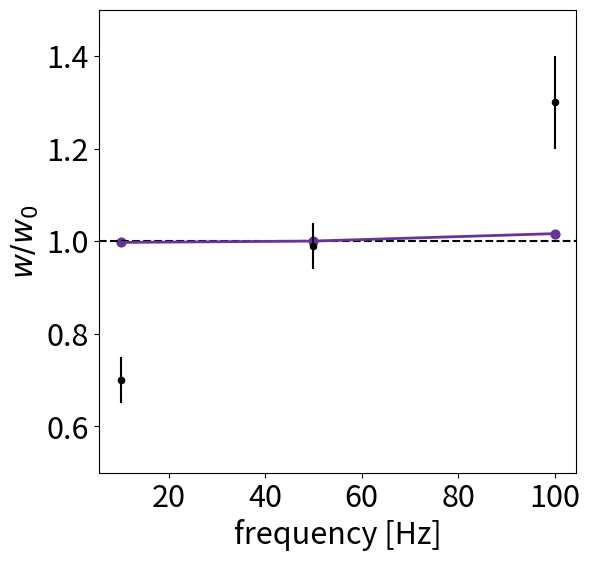

Reproduce this figure in Python. (Note: this script raises an exception after producing the figure.)
'(Froemke et al (2006) Contribution of inidividual spikes in burst-induced long-term synaptic modification. Journal of Neuroscience)'

import numpy as np
import sys
import matplotlib.pyplot as plt
plt.rcParams.update({'font.size': 22})
plt.rc('axes', axisbelow=True)

'model parameters'
p_num = {}
p_num['dt'] = .05
p_num['eta'] = 1e-6
p_num['tau'] = 10.
p_num['v_th'] = 2.
p_num['gamma'] = .0

'initial conditions'
w_0 = np.array([.11,.001])

'simulation parameters'
T, epochs = 500, 40
tau_x, A_x = 2, 1

#%%

'preallocation of relevant variables'
def preallocation(N,T,epochs,p_num):
    var = {}
    var['time'] = np.arange(0,T,p_num['dt'])
    var['v'] = [np.zeros_like(var['time']) for k in range(epochs)]
    var['w'] = [np.zeros((N,len(var['time']))) for k in range(epochs)]
    var['loss'] = np.zeros(epochs)
    var['v_spk'] = [[] for k in range(epochs)]
    return var

'create input pattern'
def sequence(N,timing,size,tau,T,p_num):    
    n_steps = int(T/p_num['dt'])
    inputs = np.zeros((N,n_steps))
    for k in range(N):
        inputs[k,np.array(timing[k]/p_num['dt']).astype('int')]= size
        inputs[k,:] = np.convolve(inputs[k,:],np.exp(-np.arange(0,T,p_num['dt'])/tau))[:n_steps]        
    return inputs

class neuron_module:
    
    def __init__(self,N,p_num,w_0):
        self.eta, self.tau, self.v_th, self.dt = p_num['eta'], p_num['tau'], p_num['v_th'], p_num['dt']
        self.N = N
        self.v = 0
        self.p, self.epsilon = np.zeros(N),  np.zeros(N)
        self.w = w_0.copy()
        self.grad_w1, self.grad_w2 = np.zeros(N), np.zeros(N)
        self.gamma = p_num['gamma']

    def num_step(self,x,p_num):    
        def error(x,v,w):
            return x - w*v
        def grad_w1(epsilon,w,p):
            return np.dot(epsilon,w)*p
        def grad_w2(epsilon,v):
            return epsilon*v
        def surr_grad(v,gamma,v_th):
            return gamma*(1/(np.abs(v - v_th)+1.0)**2)   
        
        'compute prediction error (eq. 10)'
        self.epsilon = error(x,self.v,self.w)
        'compute gradient and update weight vector (eq 14 and eq 16)'
        self.grad_w1, self.grad_w2  = grad_w1(self.epsilon,self.w,self.p), grad_w2(self.epsilon,self.v) 
        self.w = self.w + self.w*self.eta*(self.grad_w1 + self.grad_w2)
#        self.w = self.w + self.eta*(self.grad_w1 + self.grad_w2)
        'update recursive part of the gradient (eq 8)'
        self.p = (1-self.dt/self.tau)*self.p + x # surr_grad(self.v,self.gamma,self.v_th))*self.p + x
        'update membrane voltage (eq 2)'
        self.v = (1-self.dt/self.tau)*self.v + np.dot(self.w,x)
        if self.v > self.v_th:
            self.v = self.v - self.v_th
            out = 1
        else: out = 0
        
        return out 

def train(inputs,N,epochs,T,w_0,p_num):
    
    'objective function'
    def loss(x,w,v):
        return np.linalg.norm(x-v*w)
    'preallocation of variables'
    var = preallocation(N,T,epochs,p_num)
    neuron = neuron_module(N,p_num,w_0)
    
    for e in range(epochs):
        'numerical solution'
        for t in range(int(T/p_num['dt'])):
            var['loss'][e] += loss(inputs[:,t],neuron.v,neuron.w)
            spk = neuron.num_step(inputs[:,t],p_num)
            if spk == 1: var['v_spk'][e].append(var['time'][t])        
            'allocate variables'
            var['v'][e][t] = neuron.v
            var['w'][e][:,t] = neuron.w
        'reinitialize'
        neuron = neuron_module(N,p_num,neuron.w)
    
    return var

#%%

"""
we reproduce the experimental protocol by increasing the pairing frequency
inputs:
    1. dt_burst, dt: delay between pairing, delay between pre and post
"""
dt_burst, dt = [100,20,10], 6
w_post = []
for k in dt_burst:

    'set inputs'
    timing = [np.arange(0,k*5,k),np.arange(0,k*5,k)+dt]
    inputs = sequence(len(timing),timing,A_x,tau_x,T,p_num)
    'numerical solutions'
    var = train(inputs,len(timing),epochs,T,w_0,p_num)
    'get weights'
    w_post.append(var['w'][-1][1,-1])

 #%%
'plots'
savedir = '/Users/<user>/Desktop/'
fig = plt.figure(figsize=(6,6), dpi=300)
plt.axhline(y=1, color='black',linestyle='dashed',linewidth=1.5)
plt.scatter(1e3/np.array(dt_burst),np.array(w_post)/w_0[1],color='rebeccapurple',s=40)
plt.plot(1e3/np.array(dt_burst),np.array(w_post)/w_0[1],color='rebeccapurple',linewidth=2)
'add experimental data'
x = [10,50,100]
y, y_e = [.7,.99,1.3],[.05,.05,.1]
plt.scatter(x,y,color='k',s=20)
plt.errorbar(x,y,yerr = y_e,color='k',linestyle='None')
fig.tight_layout(rect=[0, 0.01, 1, 0.96])
plt.xlabel(r'frequency [Hz]')
plt.ylabel(r'$w/w_0$')
plt.ylim(.5,1.5)
plt.savefig(savedir+'/stdp_froemke2006_frequency.pdf', format='pdf', dpi=300)
plt.savefig(savedir+'/stdp_froemke2006_frequency.png', format='png', dpi=300)
plt.close('all')

#%%
'RMS error'
y = [.7,.99,1.3]
error = np.sqrt(np.sum((np.array(w_post)/w_0[0] - np.array(y))**2)/len(y))

